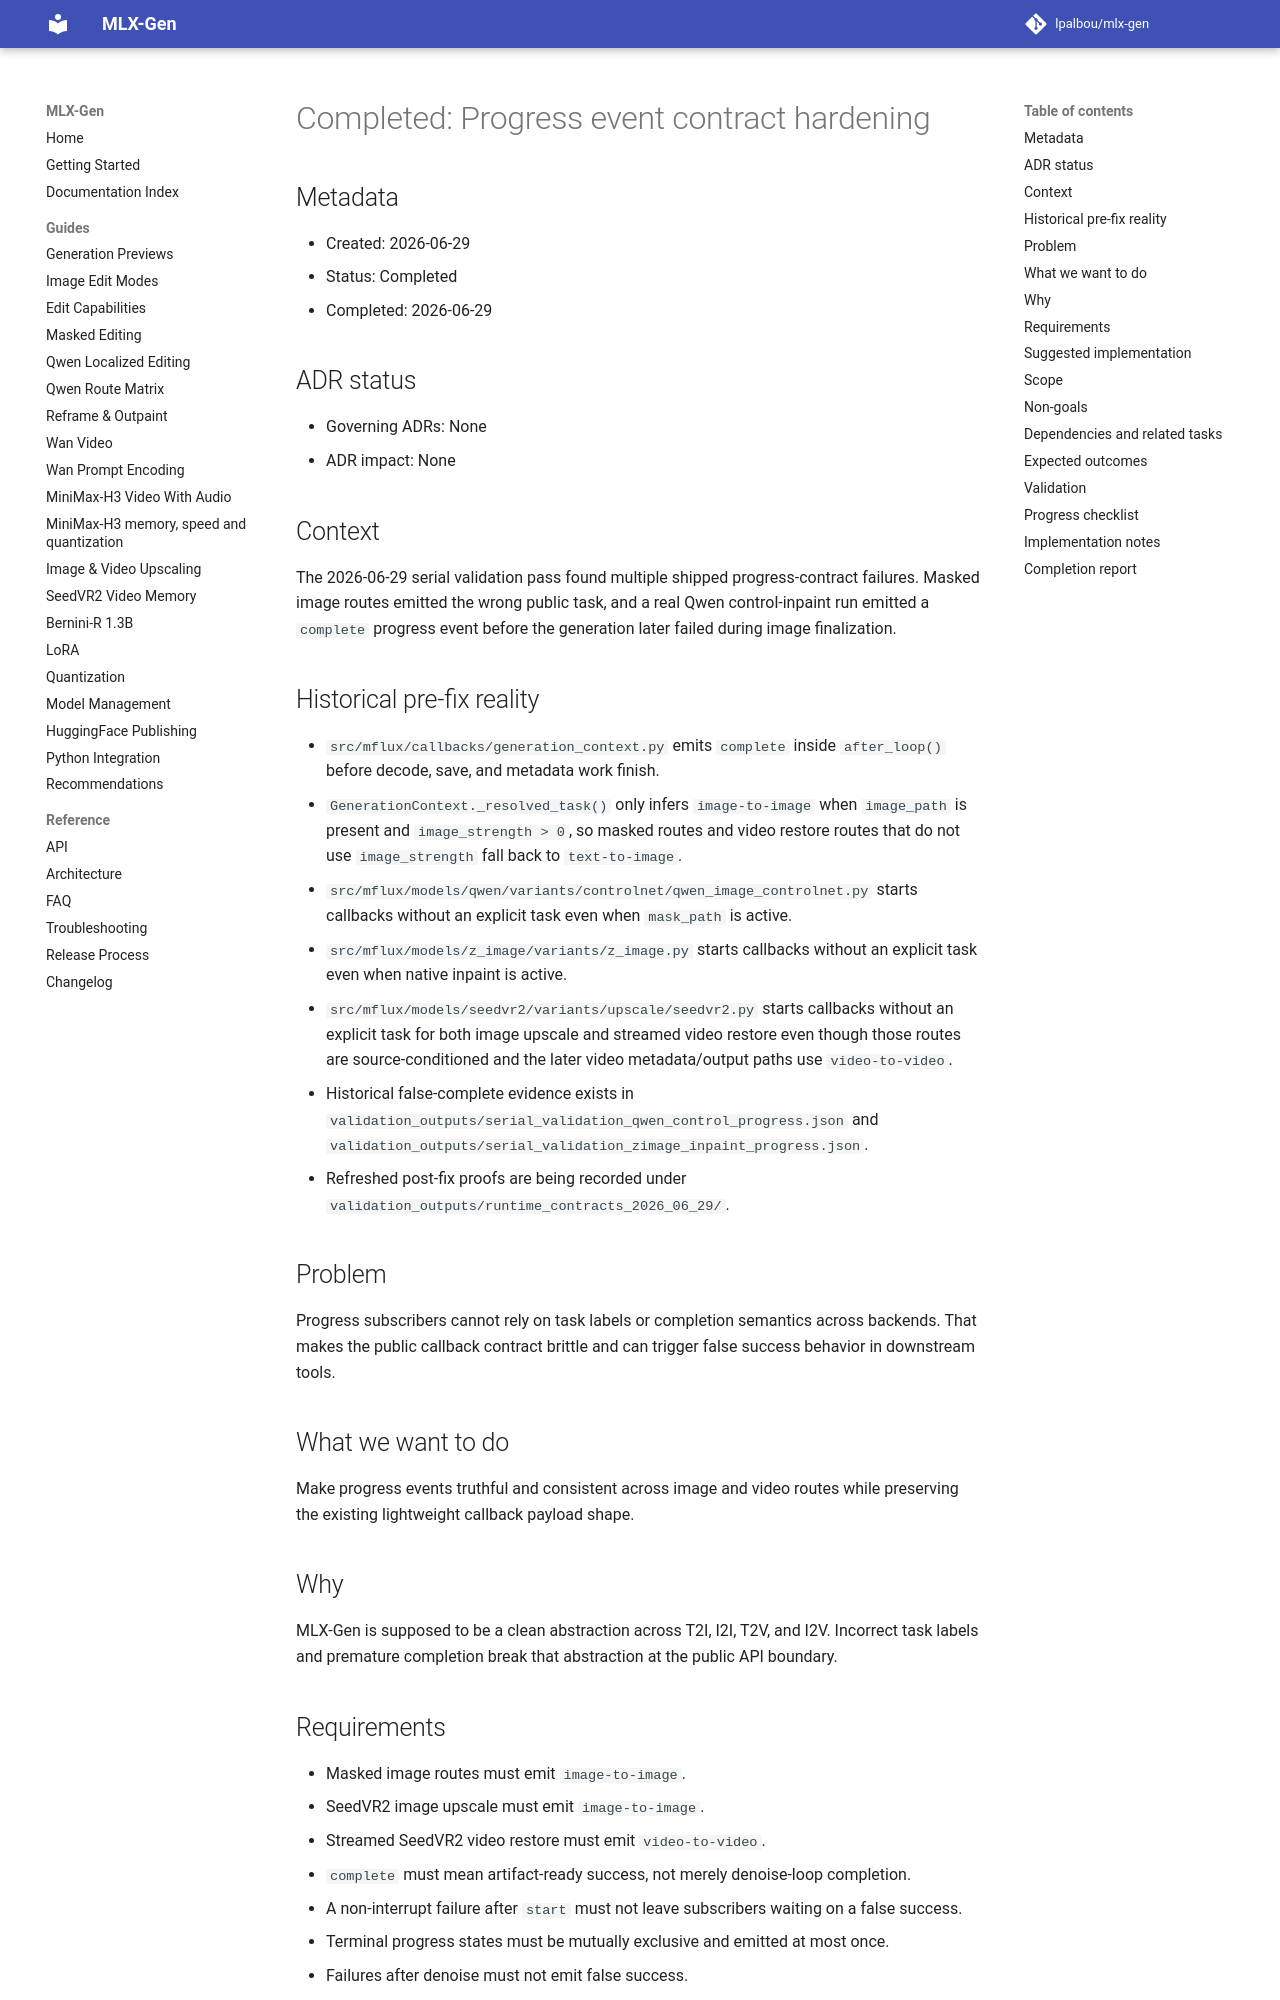

repository: lpalbou/mlx-gen · page: backlog/completed/0067_progress_event_contract_hardening/index.html · generator: mkdocs

# Completed: Progress event contract hardening

## Metadata
- Created: 2026-06-29
- Status: Completed
- Completed: 2026-06-29

## ADR status
- Governing ADRs: None
- ADR impact: None

## Context
The 2026-06-29 serial validation pass found multiple shipped progress-contract failures.
Masked image routes emitted the wrong public task, and a real Qwen control-inpaint run emitted a
`complete` progress event before the generation later failed during image finalization.

## Historical pre-fix reality
- `src/mflux/callbacks/generation_context.py` emits `complete` inside `after_loop()` before decode,
  save, and metadata work finish.
- `GenerationContext._resolved_task()` only infers `image-to-image` when `image_path` is present
  and `image_strength > 0`, so masked routes and video restore routes that do not use
  `image_strength` fall back to `text-to-image`.
- `src/mflux/models/qwen/variants/controlnet/qwen_image_controlnet.py` starts callbacks without an
  explicit task even when `mask_path` is active.
- `src/mflux/models/z_image/variants/z_image.py` starts callbacks without an explicit task even
  when native inpaint is active.
- `src/mflux/models/seedvr2/variants/upscale/seedvr2.py` starts callbacks without an explicit task
  for both image upscale and streamed video restore even though those routes are source-conditioned
  and the later video metadata/output paths use `video-to-video`.
- Historical false-complete evidence exists in
  `validation_outputs/serial_validation_qwen_control_progress.json` and
  `validation_outputs/serial_validation_zimage_inpaint_progress.json`.
- Refreshed post-fix proofs are being recorded under
  `validation_outputs/runtime_contracts_2026_06_29/`.

## Problem
Progress subscribers cannot rely on task labels or completion semantics across backends. That makes
the public callback contract brittle and can trigger false success behavior in downstream tools.

## What we want to do
Make progress events truthful and consistent across image and video routes while preserving the
existing lightweight callback payload shape.

## Why
MLX-Gen is supposed to be a clean abstraction across T2I, I2I, T2V, and I2V. Incorrect task labels
and premature completion break that abstraction at the public API boundary.

## Requirements
- Masked image routes must emit `image-to-image`.
- SeedVR2 image upscale must emit `image-to-image`.
- Streamed SeedVR2 video restore must emit `video-to-video`.
- `complete` must mean artifact-ready success, not merely denoise-loop completion.
- A non-interrupt failure after `start` must not leave subscribers waiting on a false success.
- Terminal progress states must be mutually exclusive and emitted at most once.
- Failures after denoise must not emit false success.
- Keep progress events lightweight and free of raw MLX tensors.
